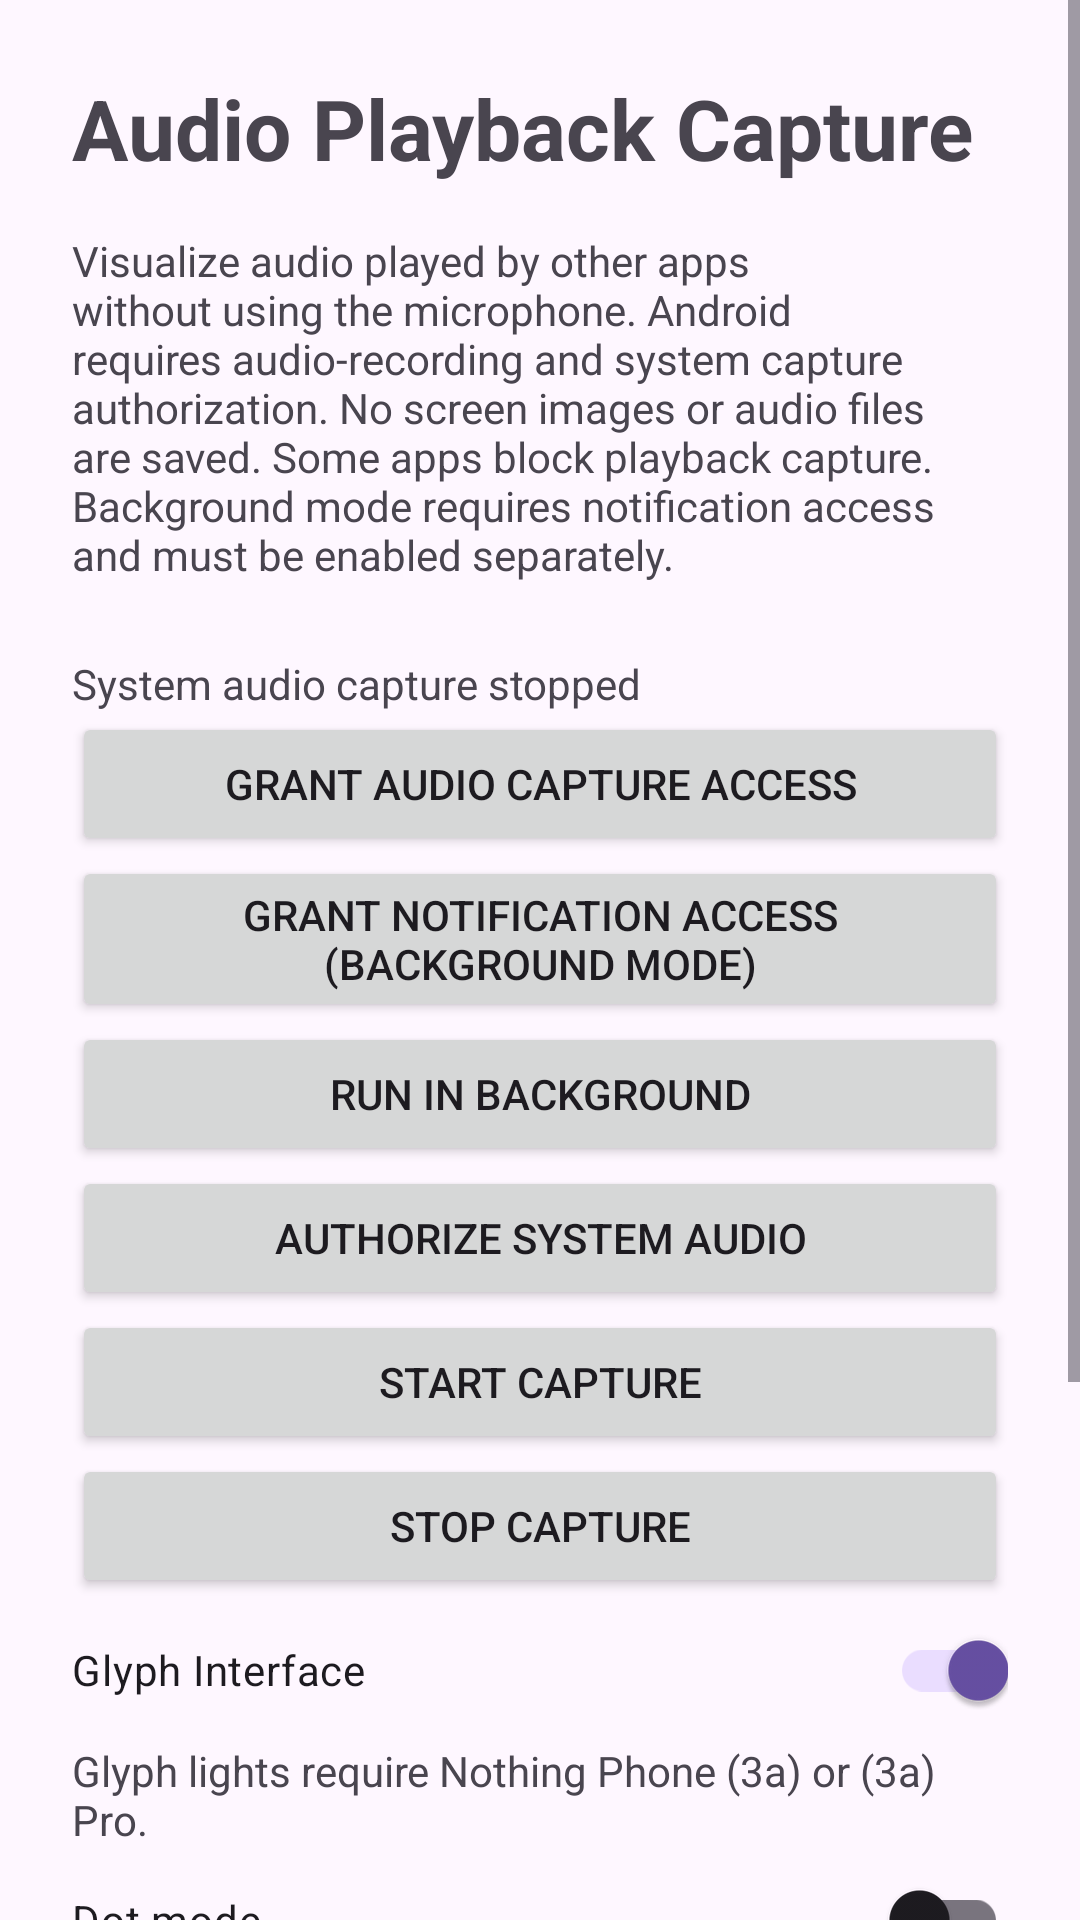

Write the Android layout XML for this screen, with the resource values it uses.
<!-- AndroidManifest.xml: application theme Theme.GlyphPlayer -->
<!-- res/layout/activity_audio_playback_capture.xml -->
<?xml version="1.0" encoding="utf-8"?>
<ScrollView xmlns:android="http://schemas.android.com/apk/res/android"
    android:layout_width="match_parent"
    android:layout_height="match_parent"
    android:fillViewport="true">
    <LinearLayout
        android:layout_width="match_parent"
        android:layout_height="wrap_content"
        android:orientation="vertical"
        android:padding="24dp">
        <TextView
            android:layout_width="match_parent"
            android:layout_height="wrap_content"
            android:text="@string/audio_playback_capture"
            android:textSize="28sp"
            android:textStyle="bold" />
        <TextView
            android:layout_width="match_parent"
            android:layout_height="wrap_content"
            android:layout_marginTop="16dp"
            android:text="@string/system_audio_description" />
        <TextView
            android:id="@+id/tvCaptureStatus"
            android:layout_width="match_parent"
            android:layout_height="wrap_content"
            android:layout_marginTop="24dp"
            android:text="@string/system_audio_stopped" />
        <Button
            android:id="@+id/btnGrantAudio"
            android:layout_width="match_parent"
            android:layout_height="wrap_content"
            android:text="@string/grant_audio_capture" />
        <Button
            android:id="@+id/btnGrantNotifications"
            android:layout_width="match_parent"
            android:layout_height="wrap_content"
            android:text="@string/grant_notifications" />
        <Button
            android:id="@+id/btnBackground"
            android:layout_width="match_parent"
            android:layout_height="wrap_content"
            android:text="@string/microphone_background_enable" />
        <Button
            android:id="@+id/btnAuthorizeSystemAudio"
            android:layout_width="match_parent"
            android:layout_height="wrap_content"
            android:text="@string/authorize_system_audio" />
        <Button
            android:id="@+id/btnStartCapture"
            android:layout_width="match_parent"
            android:layout_height="wrap_content"
            android:text="@string/system_audio_start" />
        <Button
            android:id="@+id/btnStopCapture"
            android:layout_width="match_parent"
            android:layout_height="wrap_content"
            android:text="@string/system_audio_stop" />
        <androidx.appcompat.widget.SwitchCompat
            android:id="@+id/switchGlyph"
            android:layout_width="match_parent"
            android:layout_height="wrap_content"
            android:minHeight="48dp"
            android:checked="true"
            android:text="@string/glyph_interface" />
        <TextView
            android:id="@+id/tvGlyphStatus"
            android:layout_width="match_parent"
            android:layout_height="wrap_content"
            android:text="@string/glyph_supported_devices" />
        <androidx.appcompat.widget.SwitchCompat
            android:id="@+id/switchDot"
            android:layout_width="match_parent"
            android:layout_height="wrap_content"
            android:minHeight="48dp"
            android:text="@string/glyph_dot_mode" />
        <androidx.appcompat.widget.SwitchCompat
            android:id="@+id/switchReverse"
            android:layout_width="match_parent"
            android:layout_height="wrap_content"
            android:minHeight="48dp"
            android:text="@string/glyph_reverse" />
        <TextView
            android:layout_width="match_parent"
            android:layout_height="wrap_content"
            android:layout_marginTop="24dp"
            android:text="@string/microphone_low" />
        <ProgressBar
            android:id="@+id/levelLow"
            style="?android:attr/progressBarStyleHorizontal"
            android:layout_width="match_parent"
            android:layout_height="24dp"
            android:max="100" />
        <TextView
            android:layout_width="match_parent"
            android:layout_height="wrap_content"
            android:text="@string/microphone_mid" />
        <ProgressBar
            android:id="@+id/levelMid"
            style="?android:attr/progressBarStyleHorizontal"
            android:layout_width="match_parent"
            android:layout_height="24dp"
            android:max="100" />
        <TextView
            android:layout_width="match_parent"
            android:layout_height="wrap_content"
            android:text="@string/microphone_high" />
        <ProgressBar
            android:id="@+id/levelHigh"
            style="?android:attr/progressBarStyleHorizontal"
            android:layout_width="match_parent"
            android:layout_height="24dp"
            android:max="100" />
    </LinearLayout>
</ScrollView>
<!-- resources referenced by this layout -->
<resources>
  <string name="audio_playback_capture">Audio Playback Capture</string>
  <string name="authorize_system_audio">Authorize system audio</string>
  <string name="glyph_dot_mode">Dot mode</string>
  <string name="glyph_interface">Glyph Interface</string>
  <string name="glyph_reverse">Reverse direction (R)</string>
  <string name="glyph_supported_devices">Glyph lights require Nothing Phone (3a) or (3a) Pro.</string>
  <string name="grant_audio_capture">Grant audio capture access</string>
  <string name="grant_notifications">Grant notification access (background mode)</string>
  <string name="microphone_background_enable">Run in background</string>
  <string name="microphone_high">High · 2000–8000 Hz · C strip</string>
  <string name="microphone_low">Low · 40–250 Hz · A strip</string>
  <string name="microphone_mid">Mid · 250–2000 Hz · B strip</string>
  <string name="system_audio_description">Visualize audio played by other apps without using the microphone. Android requires audio-recording and system capture authorization. No screen images or audio files are saved. Some apps block playback capture. Background mode requires notification access and must be enabled separately.</string>
  <string name="system_audio_start">Start capture</string>
  <string name="system_audio_stop">Stop capture</string>
  <string name="system_audio_stopped">System audio capture stopped</string>
  <style name="Theme.GlyphPlayer" parent="Base.Theme.GlyphPlayer" />
  <style name="Base.Theme.GlyphPlayer" parent="Theme.Material3.DayNight.NoActionBar">
          
          
      </style>
</resources>
